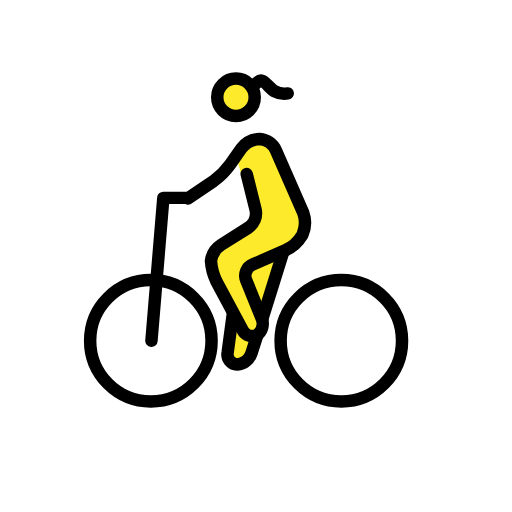
t = 0.00 s
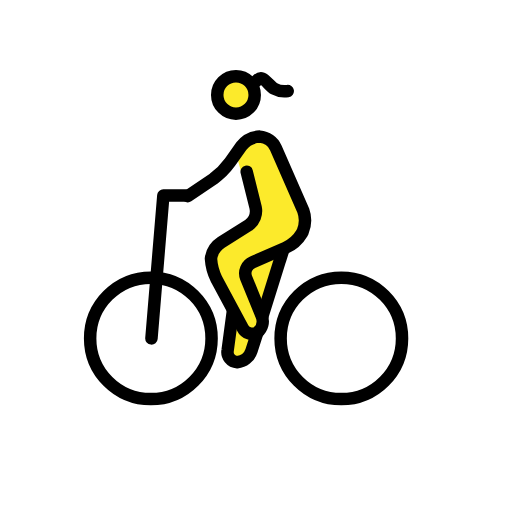
t = 0.48 s
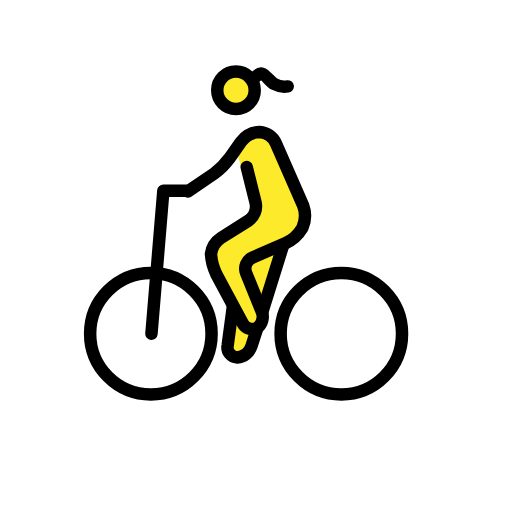
t = 1.43 s
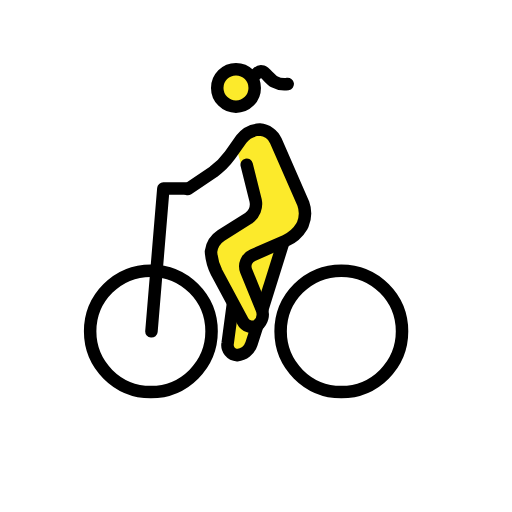
t = 1.90 s
t = 2.38 s: frame unchanged from t = 1.43 s, image omitted
t = 3.33 s: frame unchanged from t = 0.48 s, image omitted

The animated SVG that drew these frames (rendered in a browser with its animation timeline set to each time). Animation: 1 SMIL element (animateTransform=1); one cycle of 3.80 s, repeats indefinitely.

<?xml version='1.0' encoding='utf-8'?>
<svg xmlns="http://www.w3.org/2000/svg" id="emoji" viewBox="-5 -5 82 82" width="200" height="200" role="img">
  <title>OpenMoji: woman biking</title><g><g id="color" />
  <g id="skin">
    <circle cx="32.7927" cy="10.5813" r="2.8598" fill="#fcea2b" />
    <path fill="#fcea2b" d="M32.7927,19.9234l1.9065-2.7645,3.6224.0953,6.0056,13.4411-2.0018,3.6225-2.3832,2.3831L36.9871,47.3776l-3.2412,6.3869-2.2878-1.9066L32.316,45.09l-3.6224-6.6729.0953-3.1458,7.6262-4.7663-2.6692-7.15" />
  </g>
  <g id="line">
    <circle cx="19.1609" cy="49.57" r="9.7234" fill="none" stroke="#000" stroke-miterlimit="10" stroke-width="2" />
    <circle cx="49.6656" cy="49.57" r="9.7234" fill="none" stroke="#000" stroke-miterlimit="10" stroke-width="2" />
    <path fill="none" stroke="#000" stroke-linecap="round" stroke-linejoin="round" stroke-width="2" d="M19.2562,49.57l1.9066-22.8785h3.6224" />
    <circle cx="32.7927" cy="10.5813" r="3" fill="none" stroke="#000" stroke-miterlimit="10" stroke-width="2" />
    <path fill="none" stroke="#000" stroke-linecap="round" stroke-linejoin="round" stroke-width="2" d="M25.0712,26.7869l4.099-2.7645a11.8187,11.8187,0,0,0,2.6692-2.6691l1.8112-2.5739a3.9419,3.9419,0,0,1,2.9552-1.5252A3.0555,3.0555,0,0,1,39.18,19.0654l4.385,10.0094a4.7417,4.7417,0,0,1-.0953,3.4317l-.0953.1907A5.8753,5.8753,0,0,1,40.7048,35.08l-5.243,2.2878a1.935,1.935,0,0,0-1.0486,2.4785l2.4785,6.101a2.2846,2.2846,0,0,1-.6673,2.6691,1.73,1.73,0,0,1-2.3831-.7626l-4.1944-7.8168a8.6483,8.6483,0,0,1-.858-3.2411A3.6662,3.6662,0,0,1,30.41,34.2224l4.385-2.7645a2.7844,2.7844,0,0,0,1.144-2.86l-1.43-5.72" />
    <path fill="none" stroke="#000" stroke-miterlimit="10" stroke-width="2" d="M36.2244,48.6168l-.9532,2.9552a2.6607,2.6607,0,0,1-2.2879,1.8112,1.6224,1.6224,0,0,1-1.5252-1.9066L32.316,45.09" />
    <path fill="none" stroke="#000" stroke-miterlimit="10" stroke-width="2" d="M40.4188,35.1757,36.9871,46.1383" />
    <path fill="none" stroke="#000" stroke-linecap="round" stroke-linejoin="round" stroke-width="2" d="M36.1246,8.2779s.4584-.4724.898-.323c.5171.175,1.2482,1.289,1.9137,1.6378a3.3639,3.3639,0,0,0,2.1406.3665" />
  </g>
<animateTransform attributeName="transform" type="translate" values="0 0;0 -1.5;0 0" dur="3.8s" repeatCount="indefinite" /></g></svg>
